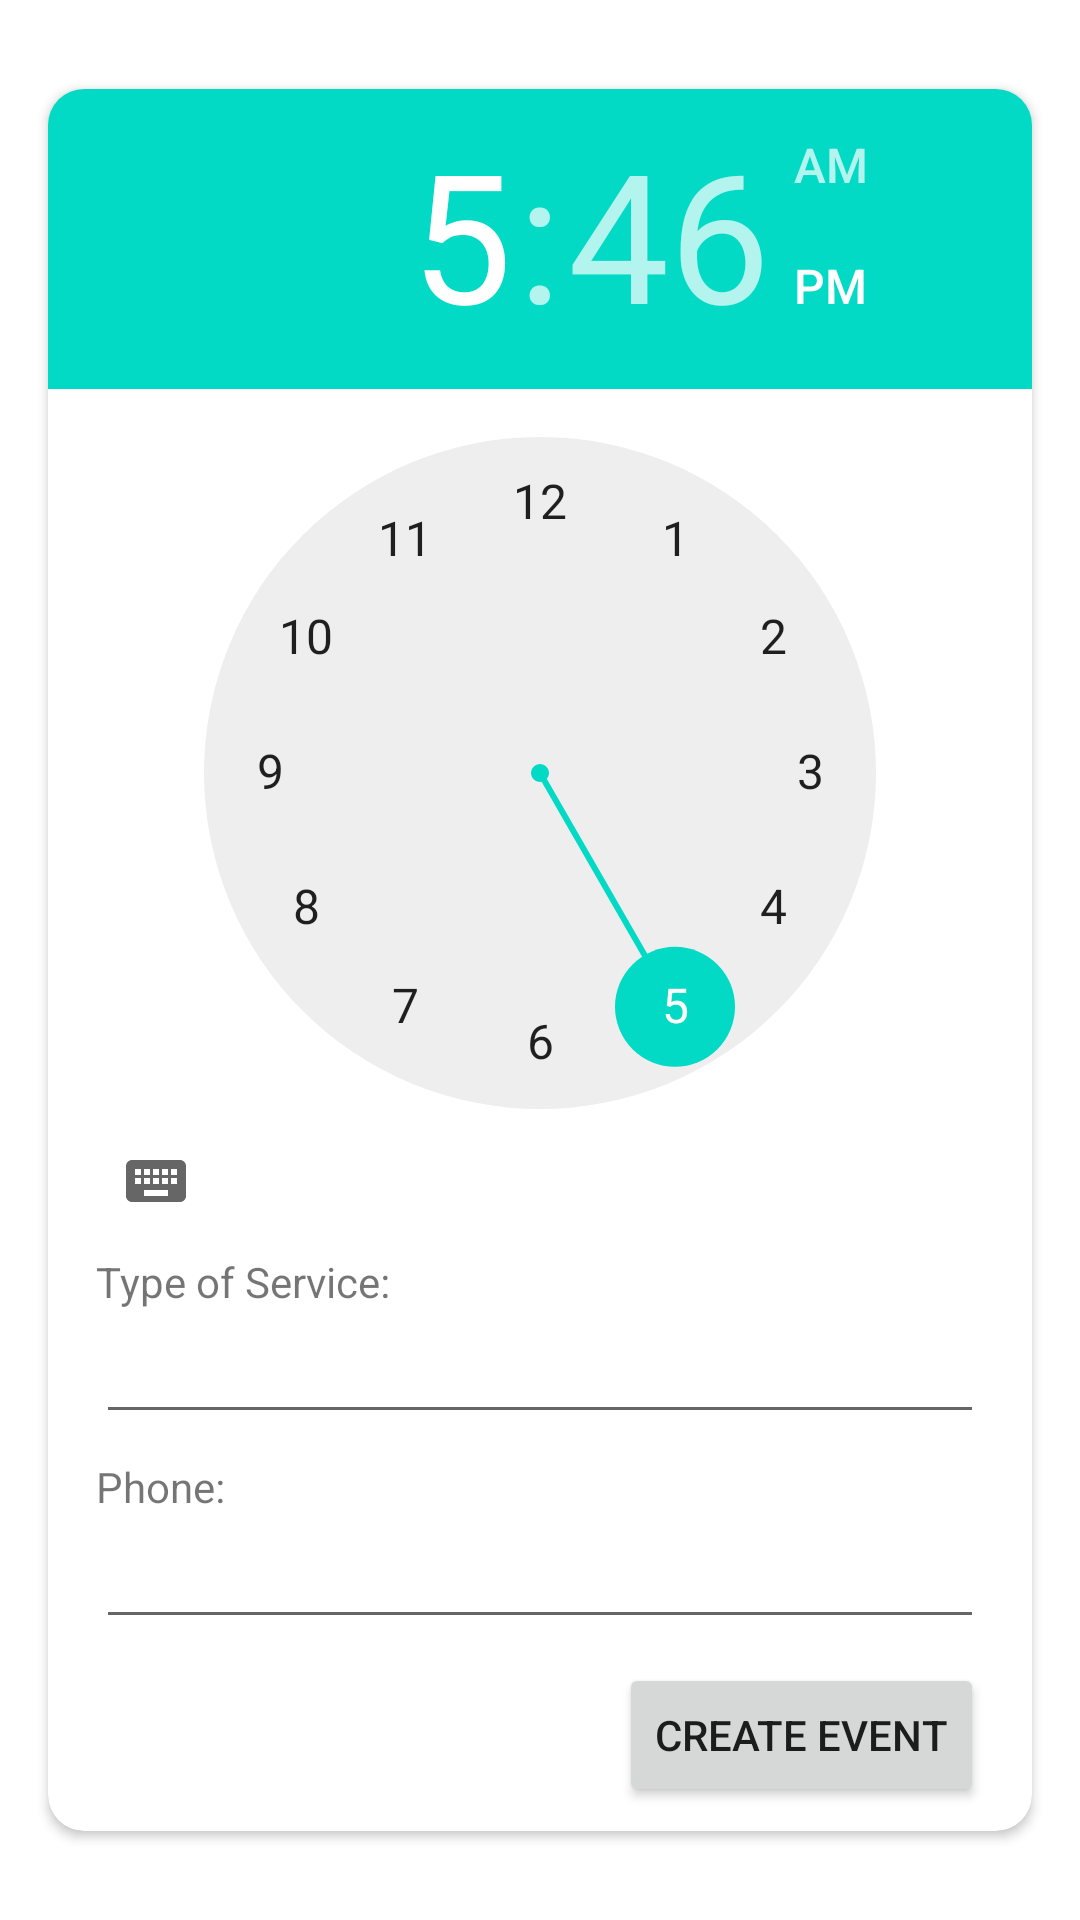

Write the Android layout XML for this screen, with the resource values it uses.
<!-- AndroidManifest.xml: application theme Theme.Kalendarz -->
<!-- res/layout/fragment_add_event.xml -->
<?xml version="1.0" encoding="utf-8"?>
<layout xmlns:android="http://schemas.android.com/apk/res/android"
    xmlns:app="http://schemas.android.com/apk/res-auto">

    <data>

    </data>

    <androidx.constraintlayout.widget.ConstraintLayout
        android:layout_width="match_parent"
        android:layout_height="match_parent">

        <androidx.cardview.widget.CardView
            android:layout_width="0dp"
            android:layout_height="wrap_content"
            android:layout_marginStart="16dp"
            android:layout_marginEnd="16dp"
            android:clipChildren="true"
            app:cardCornerRadius="12dp"
            app:layout_constraintBottom_toBottomOf="parent"
            app:layout_constraintEnd_toEndOf="parent"
            app:layout_constraintStart_toStartOf="parent"
            app:layout_constraintTop_toTopOf="parent">

            <androidx.constraintlayout.widget.ConstraintLayout
                android:layout_width="match_parent"
                android:layout_height="wrap_content">

                <TimePicker
                    android:id="@+id/dialog_tickerTime"
                    android:layout_width="0dp"
                    android:layout_height="wrap_content"
                    app:layout_constraintEnd_toEndOf="parent"
                    app:layout_constraintStart_toStartOf="parent"
                    app:layout_constraintTop_toTopOf="parent" />

                <TextView
                    android:id="@+id/textView_typeService_label"
                    android:layout_width="wrap_content"
                    android:layout_height="wrap_content"
                    android:layout_marginStart="16dp"
                    android:text="@string/type_of_service"
                    app:layout_constraintStart_toStartOf="parent"
                    app:layout_constraintTop_toBottomOf="@+id/dialog_tickerTime" />

                <EditText
                    android:id="@+id/editText_typeService"
                    android:layout_width="0dp"
                    android:layout_height="wrap_content"
                    android:layout_marginStart="16dp"
                    android:layout_marginEnd="16dp"
                    android:maxLines="1"
                    android:singleLine="true"
                    app:layout_constraintEnd_toEndOf="parent"
                    app:layout_constraintStart_toStartOf="parent"
                    app:layout_constraintTop_toBottomOf="@+id/textView_typeService_label" />

                <TextView
                    android:id="@+id/textView_phone_label"
                    android:layout_width="wrap_content"
                    android:layout_height="wrap_content"
                    android:layout_marginStart="16dp"
                    android:layout_marginTop="8dp"
                    android:text="@string/phone"
                    app:layout_constraintStart_toStartOf="parent"
                    app:layout_constraintTop_toBottomOf="@+id/editText_typeService" />

                <EditText
                    android:id="@+id/editText_phone"
                    android:layout_width="0dp"
                    android:layout_height="wrap_content"
                    android:layout_marginStart="16dp"
                    android:layout_marginEnd="16dp"
                    android:inputType="phone"
                    android:maxLines="1"
                    android:singleLine="true"
                    app:layout_constraintEnd_toEndOf="parent"
                    app:layout_constraintStart_toStartOf="parent"
                    app:layout_constraintTop_toBottomOf="@+id/textView_phone_label" />

                <Button
                    android:id="@+id/button_createEvent"
                    android:layout_width="wrap_content"
                    android:layout_height="wrap_content"
                    android:layout_marginTop="8dp"
                    android:layout_marginEnd="16dp"
                    android:layout_marginBottom="8dp"
                    android:text="@string/create_event"
                    app:layout_constraintBottom_toBottomOf="parent"
                    app:layout_constraintEnd_toEndOf="parent"
                    app:layout_constraintTop_toBottomOf="@+id/editText_phone" />
            </androidx.constraintlayout.widget.ConstraintLayout>

        </androidx.cardview.widget.CardView>

    </androidx.constraintlayout.widget.ConstraintLayout>
</layout>
<!-- resources referenced by this layout -->
<resources>
  <string name="create_event">Create Event</string>
  <string name="phone">Phone:</string>
  <string name="type_of_service">Type of Service:</string>
  <style name="Theme.Kalendarz" parent="Theme.MaterialComponents.Light.NoActionBar">
          
          <item name="colorPrimary">@color/purple_500</item>
          <item name="colorPrimaryVariant">@color/purple_700</item>
          <item name="colorOnPrimary">@color/white</item>
          
          <item name="colorSecondary">@color/teal_200</item>
          <item name="colorSecondaryVariant">@color/teal_700</item>
          <item name="colorOnSecondary">@color/black</item>
          
          <item name="android:statusBarColor" tools:targetApi="l">?attr/colorPrimaryVariant</item>
          
      </style>
  <color name="purple_500">#FF6200EE</color>
  <color name="purple_700">#FF3700B3</color>
  <color name="white">#FFFFFFFF</color>
  <color name="teal_200">#FF03DAC5</color>
  <color name="teal_700">#FF018786</color>
  <color name="black">#FF000000</color>
</resources>
